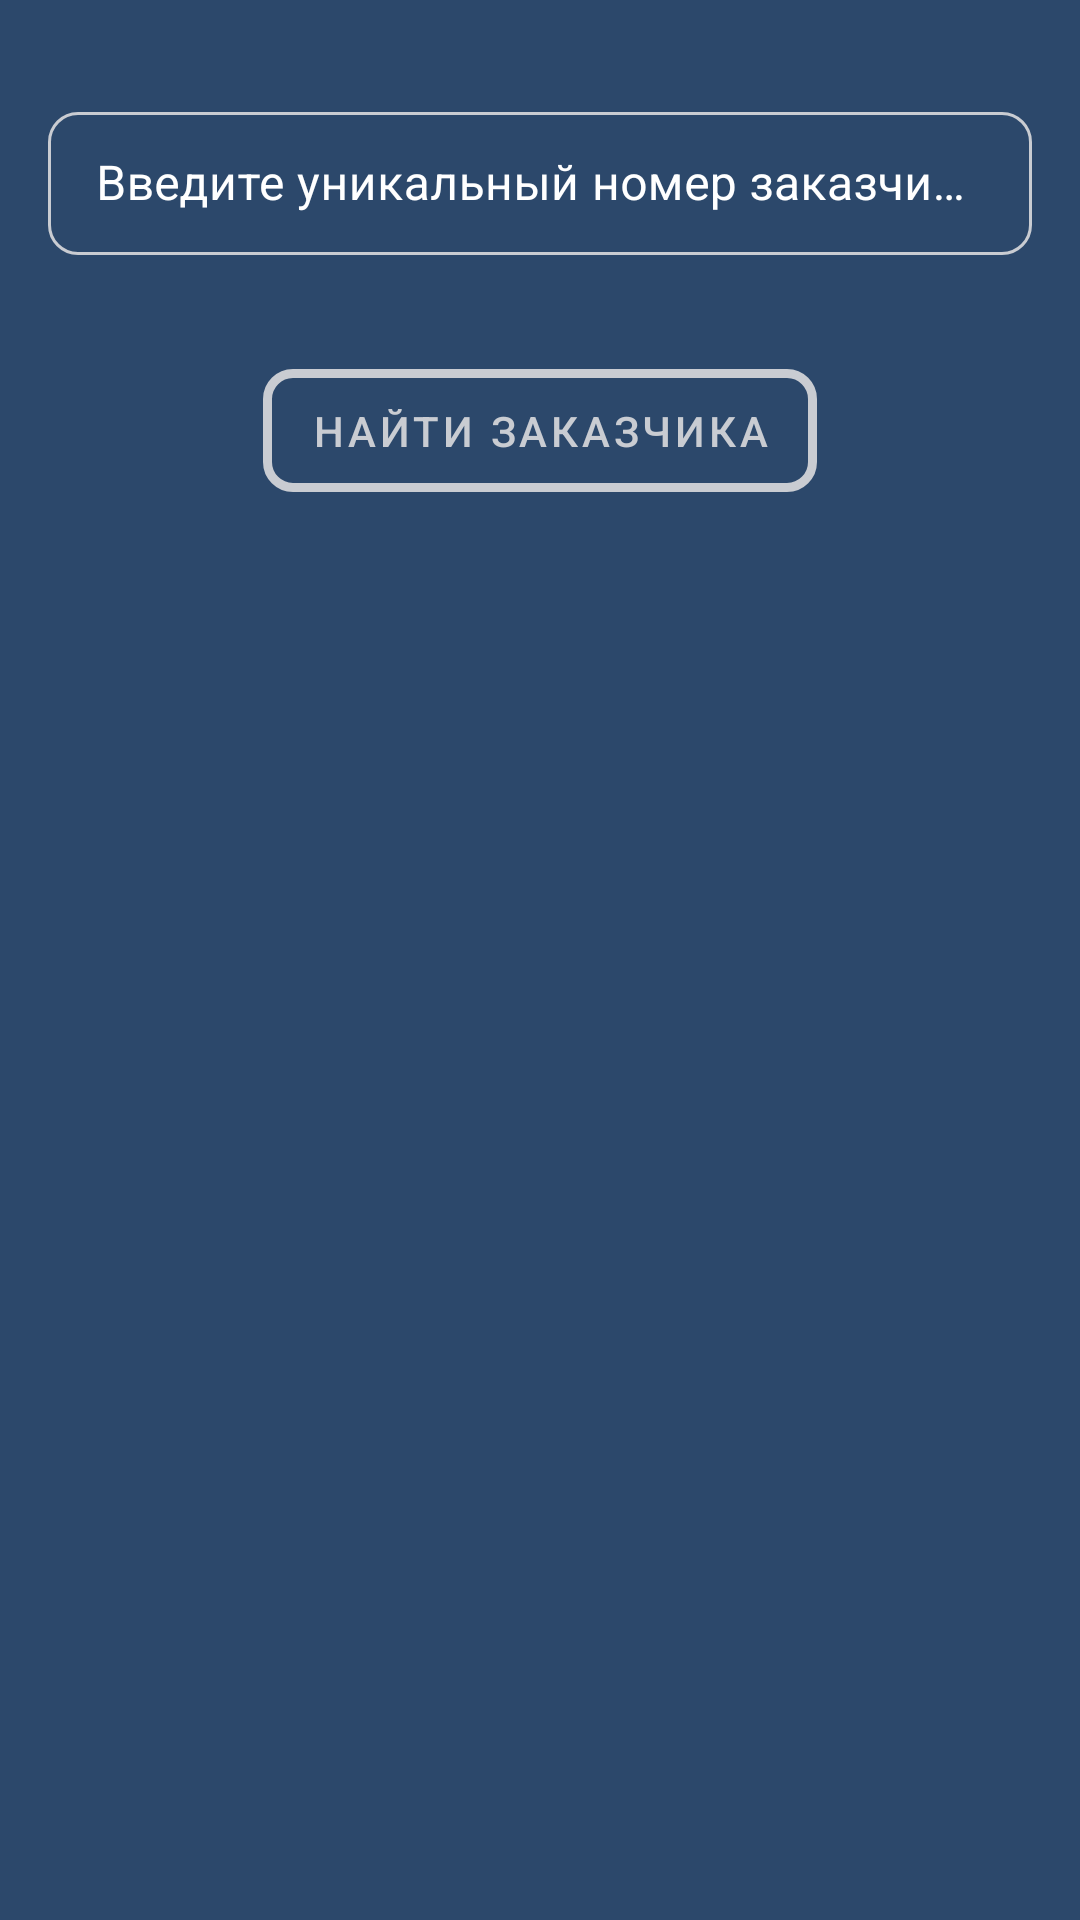

The Android layout XML behind this screen, and the referenced resources:
<!-- AndroidManifest.xml: application theme Theme.BuildingCalculator -->
<!-- res/layout/activity_add_customer.xml -->
<?xml version="1.0" encoding="utf-8"?>
<androidx.constraintlayout.widget.ConstraintLayout xmlns:android="http://schemas.android.com/apk/res/android"
    xmlns:app="http://schemas.android.com/apk/res-auto"
    xmlns:tools="http://schemas.android.com/tools"
    android:layout_width="match_parent"
    android:layout_height="match_parent"
    android:background="@color/background"
    tools:context=".AddCustomerActivity">

    <com.google.android.material.textfield.TextInputLayout
        android:id="@+id/title_layout"
        style="@style/LoginTextInputLayoutStyle"
        android:layout_width="0dp"
        android:layout_height="wrap_content"
        android:layout_marginStart="16dp"
        android:layout_marginLeft="16dp"
        android:layout_marginTop="32dp"
        android:layout_marginEnd="16dp"
        android:layout_marginRight="16dp"
        android:textColorHint="@color/white"
        app:boxBackgroundMode="outline"
        app:boxCornerRadiusBottomEnd="10dp"
        app:boxCornerRadiusBottomStart="10dp"
        app:boxCornerRadiusTopEnd="10dp"
        app:boxCornerRadiusTopStart="10dp"
        app:boxStrokeWidth="1dp"
        app:boxStrokeWidthFocused="2dp"
        app:hintTextColor="@color/light_gray"
        app:layout_constraintEnd_toEndOf="parent"
        app:layout_constraintStart_toStartOf="parent"
        app:layout_constraintTop_toTopOf="parent">

        <com.google.android.material.textfield.TextInputEditText
            android:id="@+id/edit_title"
            android:layout_width="match_parent"
            android:layout_height="match_parent"
            android:hint="@string/customer_identification_number"
            android:inputType="text"
            android:singleLine="false"
            android:textColor="#FFFFFF"
            android:textColorHint="#FFFFFF" />
    </com.google.android.material.textfield.TextInputLayout>

    <com.google.android.material.button.MaterialButton
        android:id="@+id/save_material"
        style="?attr/materialButtonOutlinedStyle"
        android:layout_width="wrap_content"
        android:layout_height="wrap_content"
        android:layout_marginTop="32dp"
        android:gravity="center"
        android:paddingLeft="16dp"
        android:paddingTop="11dp"
        android:paddingRight="16dp"
        android:paddingBottom="11dp"
        android:shadowDx="2"
        android:shadowDy="5"
        android:text="@string/find_customer"
        android:textColor="@color/light_gray"
        android:textSize="14sp"
        app:cornerRadius="10dp"
        app:elevation="5dp"
        app:layout_constraintBottom_toBottomOf="parent"
        app:layout_constraintEnd_toEndOf="parent"
        app:layout_constraintStart_toStartOf="parent"
        app:layout_constraintTop_toBottomOf="@+id/title_layout"
        app:layout_constraintVertical_bias="0.0"
        app:strokeColor="@color/light_gray"
        app:strokeWidth="3dp" />

</androidx.constraintlayout.widget.ConstraintLayout>
<!-- resources referenced by this layout -->
<resources>
  <color name="background">#2C486B</color>
  <color name="light_gray">#C9CCD2</color>
  <color name="white">#FFFFFFFF</color>
  <string name="customer_identification_number">Введите уникальный номер заказчика</string>
  <string name="find_customer">Найти заказчика</string>
  <style name="LoginTextInputLayoutStyle" parent="Widget.MaterialComponents.TextInputLayout.OutlinedBox.Dense">
          <item name="boxStrokeColor">@color/text_input_box_stroke</item>
      </style>
  <style name="Theme.BuildingCalculator" parent="Theme.MaterialComponents.DayNight.NoActionBar">
          
          <item name="colorPrimary">@color/box_stroke</item>
          <item name="colorPrimaryVariant">@color/background</item>
          <item name="colorOnPrimary">@color/white</item>
          
          <item name="colorSecondary">@color/box_stroke</item>
          <item name="colorSecondaryVariant">@color/background</item>
          <item name="colorOnSecondary">@color/white</item>
          
          <item name="android:statusBarColor" tools:targetApi="l">?attr/colorPrimaryVariant</item>
          
      </style>
  <color name="box_stroke">#0BAA9D</color>
</resources>
